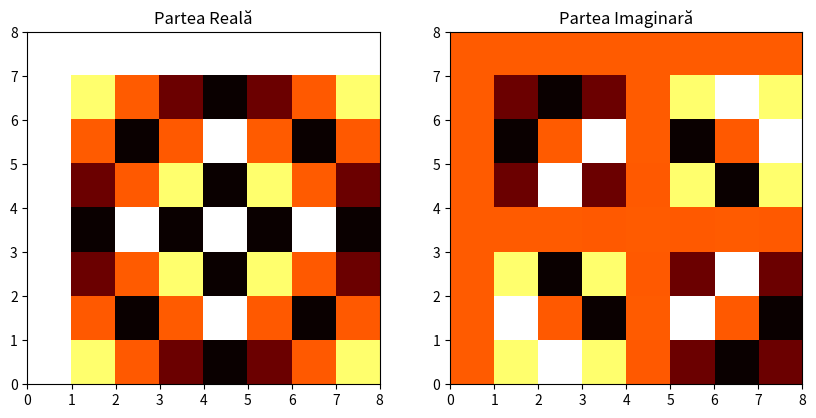

Python code for this plot:
#lab 3 ex 1
import numpy as np
import matplotlib.pyplot as plt

N = 8

F = np.zeros((N, N), dtype=complex)
for i in range(N):
    for j in range(N):
        F[i][j] = np.exp(-2j * np.pi * i * j / N)

is_unitary = np.allclose(np.eye(N), np.conj(F).T @ F)
print("Matricea Fourier este unitară:", is_unitary)

plt.figure(figsize=(10, 5))

plt.subplot(1, 2, 1)
plt.imshow(np.real(F), cmap='hot', interpolation='none', extent=[0, N, 0, N])
plt.title("Partea Reală")

plt.subplot(1, 2, 2)
plt.imshow(np.imag(F), cmap='hot', interpolation='none', extent=[0, N, 0, N])
plt.title("Partea Imaginară")

plt.show()
